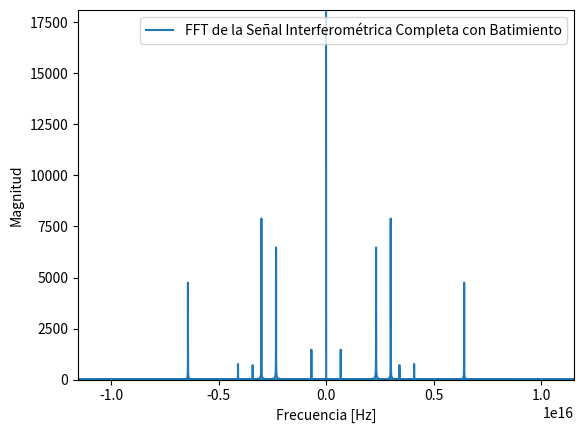

This figure's Python source:
#%%
import numpy as np
import matplotlib.pyplot as plt
from scipy.signal import butter, filtfilt
from numpy.fft import fft,fftshift
import matplotlib.animation as animation
from tqdm import tqdm
#%%
# Parámetros
lambda_0 = 1.3e-6  # Longitud de onda central en metros
delta_lambda = 100e-9  # Ancho de banda en metros
c = 3e8  # Velocidad de la luz en m/s
k_0 = 2 * np.pi / lambda_0  # Número de onda central
delta_k = 2 * np.pi * delta_lambda / lambda_0**2  # Ancho de banda en número de onda
f_0 = c / lambda_0  # Frecuencia central
num_periods = 100  # Número de periodos para muestrear
fs = num_periods * (f_0+delta_lambda)  # Frecuencia de muestreo (al menos 10 veces la frecuencia central)
T = num_periods / f_0  # Tiempo total de muestreo
num_points = int(T * fs)  # Número de puntos de muestreo
t = np.linspace(0, T, num_points)  # Vector de tiempo

# Posiciones de los reflectores en metros
z_R = 0  # Posición del reflector de referencia
z_n = np.array([0.5e-2, 1e-2, -2e-2])  # Posiciones de los reflectores de muestra

# Reflectividades
R_R = 1.0  # Reflectividad del reflector de referencia
R_n = np.array([0.8, 0.7, 0.3])  # Reflectividades de los reflectores de muestra

omega_D_vector = 2 * np.pi * c/(lambda_0/np.linspace(1,16,16))
# Parámetro de batimiento
omega_D = 2 * np.pi * c/(lambda_0/1)  # Frecuencia de batimiento en rad/s

# Variación temporal del número de onda
dk_dt = delta_k / T


aline_reconstructed = []
for omega_D in tqdm(omega_D_vector):
    # Generar la señal interferométrica con todos los términos
    i_t = np.zeros_like(t)
    for n in range(len(z_n)):
        omega_n = dk_dt * (z_R - z_n[n])
        phi_n = k_0* (z_n[n] - z_R)
        i_t += 2 * np.sqrt(R_R * R_n[n]) * np.cos((omega_n + omega_D) * t + phi_n)

        # Términos de autocorrelación
        i_t += R_n[n]


    # Términos cruzados de interferencia
    for n in range(len(z_n)):
        for m in range(len(z_n)):
            if n != m:
                omega_nm = dk_dt * (z_n[n] - z_n[m])
                phi_nm = k_0 * (z_n[n] - z_n[m])
                i_t += 0.2 * np.sqrt(R_n[n] * R_n[m]) * np.cos(omega_nm * t + phi_nm)


    i_fft = np.fft.fft(i_t)
    magnitude = np.abs(i_fft)
    aline_reconstructed.append(magnitude)
frequencies_fft = np.fft.fftfreq(t.size, d=1/fs)
alines = np.array(aline_reconstructed)
# %%
# Crear la figura y el eje
fig, ax = plt.subplots()
line2, = ax.plot(frequencies_fft, alines[0], label='FFT de la Señal Interferométrica Completa con Batimiento')
ax.set_xlim([frequencies_fft.min(), frequencies_fft.max()])
ax.set_ylim([0, np.max(alines)])
ax.set_xlabel('Frecuencia [Hz]')
ax.set_ylabel('Magnitud')
ax.legend()

# Función de actualización para la animación
def update(frame):
    line2.set_ydata(alines[frame])
    return line2,

# Crear la animación
ani = animation.FuncAnimation(fig, update, frames=len(alines), interval=5)
ani.save(filename=r"C:\Users\USER\Documents\animaciones\modulation.html", writer="html")

# Guardar la animación
ani.save(filename=r"C:\Users\USER\Documents\animaciones\modulation.gif", writer="pillow",dpi=150)
